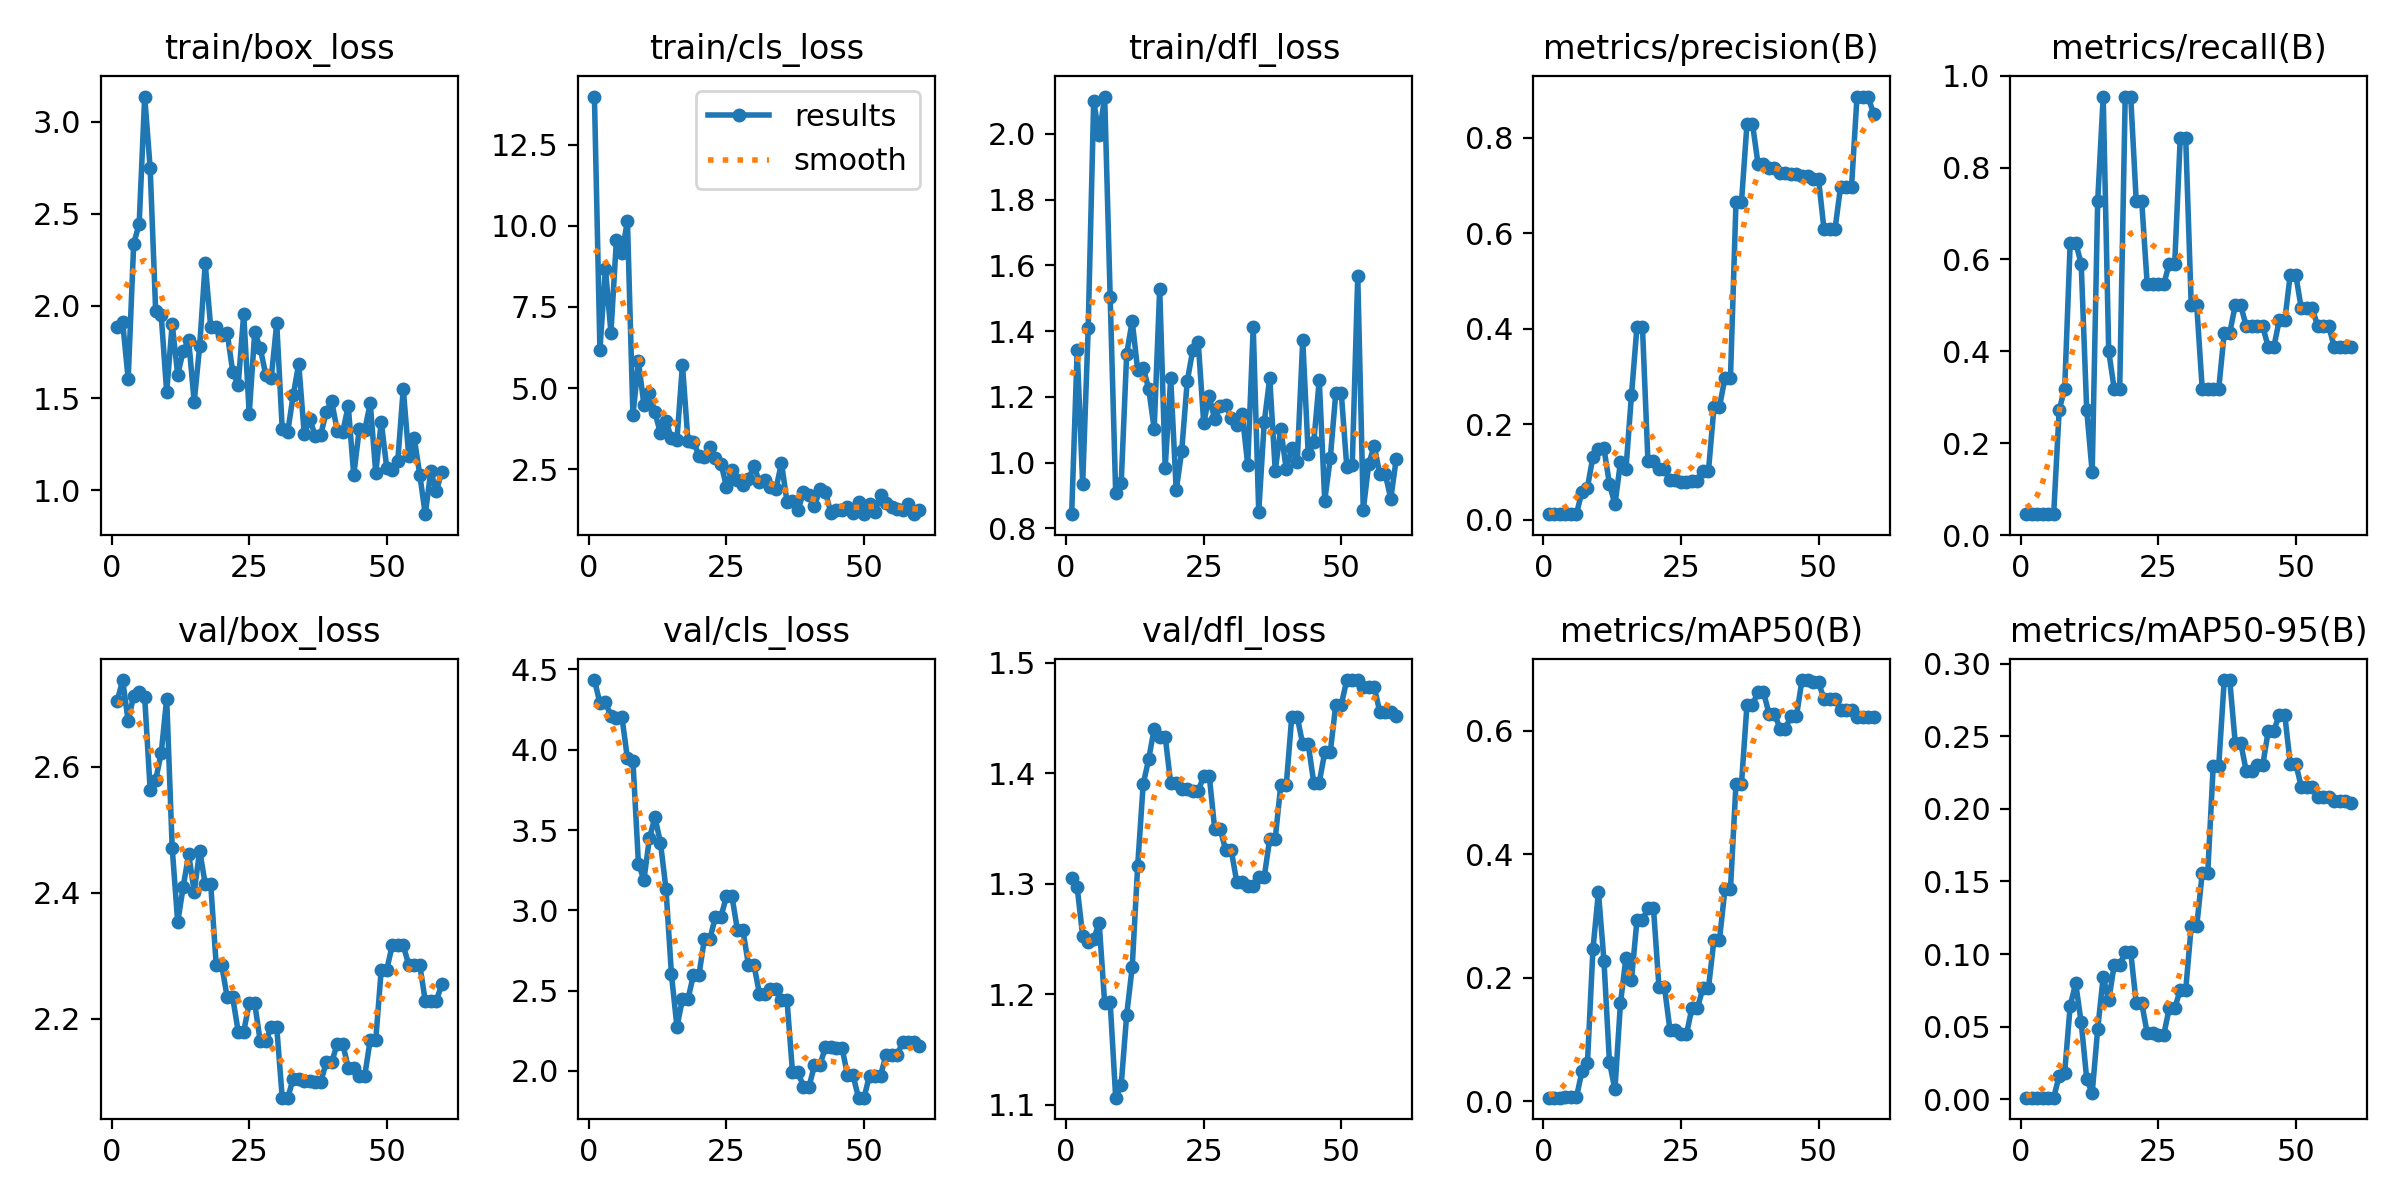

Source data for this figure (header and first rows):
epoch, time, train/box_loss, train/cls_loss, train/dfl_loss, metrics/precision(B), metrics/recall(B), metrics/mAP50(B), metrics/mAP50-95(B), val/box_loss, val/cls_loss, val/dfl_loss, lr/pg0, lr/pg1, lr/pg2
1, 1.807, 1.886, 13.98, 0.8428, 0.01163, 0.04545, 0.00613, 0.00123, 2.704, 4.434, 1.305, 0, 0, 0
2, 2.473, 1.91, 6.181, 1.342, 0.01205, 0.04545, 0.00639, 0.00128, 2.737, 4.291, 1.297, 1.40542e-05, 1.40542e-05, 1.40542e-05
3, 2.993, 1.603, 8.679, 0.9347, 0.01176, 0.04545, 0.00623, 0.00125, 2.672, 4.296, 1.253, 2.76369e-05, 2.76369e-05, 2.76369e-05
4, 3.466, 2.337, 6.706, 1.408, 0.0122, 0.04545, 0.00648, 0.0013, 2.713, 4.212, 1.248, 4.07479e-05, 4.07479e-05, 4.07479e-05
5, 3.964, 2.446, 9.574, 2.1, 0.0125, 0.04545, 0.00666, 0.00133, 2.719, 4.201, 1.25, 5.33874e-05, 5.33874e-05, 5.33874e-05
6, 4.466, 3.137, 9.149, 1.996, 0.0122, 0.04545, 0.00659, 0.00132, 2.71, 4.203, 1.265, 6.55554e-05, 6.55554e-05, 6.55554e-05
7, 5.005, 2.747, 10.15, 2.114, 0.05825, 0.2727, 0.04882, 0.01625, 2.563, 3.946, 1.192, 7.72517e-05, 7.72517e-05, 7.72517e-05
8, 6.074, 1.97, 4.16, 1.502, 0.06731, 0.3182, 0.06239, 0.01851, 2.579, 3.932, 1.193, 8.84765e-05, 8.84765e-05, 8.84765e-05
9, 7.311, 1.951, 5.818, 0.9058, 0.1321, 0.6364, 0.2463, 0.06451, 2.621, 3.291, 1.107, 9.92298e-05, 9.92298e-05, 9.92298e-05
10, 8.337, 1.532, 4.477, 0.9365, 0.1474, 0.6364, 0.3389, 0.07992, 2.708, 3.19, 1.118, 0.0001095, 0.0001095, 0.0001095
11, 9.318, 1.902, 4.852, 1.331, 0.1494, 0.5909, 0.228, 0.05304, 2.471, 3.449, 1.182, 0.0001193, 0.0001193, 0.0001193
12, 10.27, 1.627, 4.247, 1.431, 0.075, 0.2727, 0.06365, 0.01429, 2.353, 3.58, 1.224, 0.0001287, 0.0001287, 0.0001287
13, 11.17, 1.754, 3.607, 1.28, 0.03191, 0.1364, 0.01953, 0.00448, 2.409, 3.422, 1.317, 0.0001375, 0.0001375, 0.0001375
14, 12, 1.813, 3.985, 1.289, 0.1203, 0.7273, 0.1588, 0.04849, 2.461, 3.136, 1.39, 0.0001459, 0.0001459, 0.0001459
15, 12.95, 1.479, 3.455, 1.224, 0.1061, 0.9546, 0.2325, 0.08429, 2.401, 2.601, 1.413, 0.0001538, 0.0001538, 0.0001538
16, 13.82, 1.783, 3.408, 1.103, 0.2604, 0.4002, 0.1971, 0.0682, 2.467, 2.275, 1.44, 0.0001613, 0.0001613, 0.0001613
17, 14.67, 2.231, 5.718, 1.529, 0.4033, 0.3182, 0.293, 0.09242, 2.414, 2.446, 1.433, 0.0001683, 0.0001683, 0.0001683
18, 15.74, 1.885, 3.376, 0.9845, 0.4033, 0.3182, 0.293, 0.09242, 2.414, 2.446, 1.433, 0.0001748, 0.0001748, 0.0001748
19, 16.74, 1.887, 3.349, 1.257, 0.1221, 0.9546, 0.3132, 0.1014, 2.285, 2.599, 1.391, 0.0001808, 0.0001808, 0.0001808
20, 17.81, 1.84, 2.919, 0.9152, 0.1221, 0.9546, 0.3132, 0.1014, 2.285, 2.599, 1.391, 0.0001864, 0.0001864, 0.0001864
21, 18.8, 1.853, 2.872, 1.035, 0.106, 0.7273, 0.1852, 0.06626, 2.233, 2.823, 1.386, 0.0001915, 0.0001915, 0.0001915
22, 19.75, 1.643, 3.175, 1.247, 0.106, 0.7273, 0.1852, 0.06626, 2.233, 2.823, 1.386, 0.0001961, 0.0001961, 0.0001961
23, 20.62, 1.572, 2.852, 1.341, 0.08219, 0.5454, 0.1157, 0.04558, 2.179, 2.961, 1.384, 0.0002003, 0.0002003, 0.0002003
24, 21.49, 1.958, 2.674, 1.366, 0.08219, 0.5454, 0.1157, 0.04558, 2.179, 2.961, 1.384, 0.0002039, 0.0002039, 0.0002039
25, 22.43, 1.413, 1.962, 1.12, 0.07947, 0.5454, 0.1091, 0.04448, 2.224, 3.087, 1.398, 0.0002071, 0.0002071, 0.0002071
26, 23.25, 1.857, 2.48, 1.201, 0.07947, 0.5454, 0.1091, 0.04448, 2.224, 3.087, 1.398, 0.0002099, 0.0002099, 0.0002099
27, 24.1, 1.771, 2.163, 1.131, 0.08176, 0.5909, 0.1514, 0.06265, 2.164, 2.876, 1.349, 0.0002121, 0.0002121, 0.0002121
28, 24.99, 1.627, 2.021, 1.172, 0.08176, 0.5909, 0.1514, 0.06265, 2.164, 2.876, 1.349, 0.0002139, 0.0002139, 0.0002139
29, 25.85, 1.607, 2.19, 1.175, 0.1022, 0.8636, 0.1837, 0.07548, 2.186, 2.66, 1.33, 0.0002153, 0.0002153, 0.0002153
30, 26.76, 1.906, 2.602, 1.136, 0.1022, 0.8636, 0.1837, 0.07548, 2.186, 2.66, 1.33, 0.0002161, 0.0002161, 0.0002161
31, 27.62, 1.332, 2.1, 1.115, 0.2361, 0.5, 0.2618, 0.1191, 2.074, 2.48, 1.302, 0.0002165, 0.0002165, 0.0002165
32, 28.67, 1.317, 2.156, 1.147, 0.2361, 0.5, 0.2618, 0.1191, 2.074, 2.48, 1.302, 0.0002164, 0.0002164, 0.0002164
33, 29.64, 1.516, 1.941, 0.9931, 0.2973, 0.3182, 0.3441, 0.1557, 2.104, 2.51, 1.298, 0.0002158, 0.0002158, 0.0002158
34, 30.68, 1.687, 1.903, 1.412, 0.2973, 0.3182, 0.3441, 0.1557, 2.104, 2.51, 1.298, 0.0002148, 0.0002148, 0.0002148
35, 32.03, 1.305, 2.688, 0.8505, 0.665, 0.3182, 0.5141, 0.2297, 2.101, 2.443, 1.306, 0.0002133, 0.0002133, 0.0002133
36, 33.05, 1.384, 1.5, 1.122, 0.665, 0.3182, 0.5141, 0.2297, 2.101, 2.443, 1.306, 0.0002113, 0.0002113, 0.0002113
37, 34.01, 1.296, 1.521, 1.257, 0.8286, 0.4404, 0.6423, 0.2886, 2.099, 1.994, 1.341, 0.0002089, 0.0002089, 0.0002089
38, 35.02, 1.301, 1.248, 0.9754, 0.8286, 0.4404, 0.6423, 0.2886, 2.099, 1.994, 1.341, 0.0002059, 0.0002059, 0.0002059
39, 35.98, 1.425, 1.784, 1.103, 0.7453, 0.5, 0.6628, 0.2453, 2.131, 1.901, 1.389, 0.0002025, 0.0002025, 0.0002025
40, 37.03, 1.483, 1.698, 0.9794, 0.7453, 0.5, 0.6628, 0.2453, 2.131, 1.901, 1.389, 0.0001987, 0.0001987, 0.0001987
41, 37.86, 1.323, 1.373, 1.043, 0.7371, 0.4546, 0.6277, 0.2259, 2.16, 2.037, 1.451, 0.0001943, 0.0001943, 0.0001943
42, 38.76, 1.316, 1.896, 1.002, 0.7371, 0.4546, 0.6277, 0.2259, 2.16, 2.037, 1.451, 0.0001895, 0.0001895, 0.0001895
43, 39.58, 1.458, 1.789, 1.373, 0.7261, 0.4546, 0.6036, 0.2301, 2.122, 2.151, 1.426, 0.0001843, 0.0001843, 0.0001843
44, 40.47, 1.082, 1.14, 1.025, 0.7261, 0.4546, 0.6036, 0.2301, 2.122, 2.151, 1.426, 0.0001785, 0.0001785, 0.0001785
45, 41.28, 1.331, 1.24, 1.062, 0.7241, 0.4091, 0.6246, 0.2535, 2.109, 2.146, 1.392, 0.0001723, 0.0001723, 0.0001723
46, 42.16, 1.326, 1.249, 1.251, 0.7241, 0.4091, 0.6246, 0.2535, 2.109, 2.146, 1.392, 0.0001656, 0.0001656, 0.0001656
47, 42.98, 1.472, 1.334, 0.8841, 0.7196, 0.4671, 0.6822, 0.2647, 2.166, 1.974, 1.419, 0.0001584, 0.0001584, 0.0001584
48, 43.86, 1.095, 1.163, 1.012, 0.7196, 0.4671, 0.6822, 0.2647, 2.166, 1.974, 1.419, 0.0001508, 0.0001508, 0.0001508
49, 44.7, 1.371, 1.504, 1.21, 0.7135, 0.5665, 0.6786, 0.231, 2.278, 1.834, 1.462, 0.0001427, 0.0001427, 0.0001427
50, 45.58, 1.121, 1.123, 1.213, 0.7135, 0.5665, 0.6786, 0.231, 2.278, 1.834, 1.462, 0.0001341, 0.0001341, 0.0001341
51, 49.82, 1.111, 1.439, 0.9874, 0.6078, 0.4935, 0.6516, 0.2153, 2.316, 1.971, 1.484, 0.000125, 0.000125, 0.000125
52, 50.8, 1.16, 1.178, 0.9927, 0.6078, 0.4935, 0.6516, 0.2153, 2.316, 1.971, 1.484, 0.0001155, 0.0001155, 0.0001155
53, 51.64, 1.55, 1.71, 1.568, 0.6078, 0.4935, 0.6516, 0.2153, 2.316, 1.971, 1.484, 0.0001055, 0.0001055, 0.0001055
54, 52.58, 1.185, 1.445, 0.8551, 0.6961, 0.4546, 0.6343, 0.2079, 2.285, 2.098, 1.478, 9.50499e-05, 9.50499e-05, 9.50499e-05
55, 53.4, 1.281, 1.329, 0.9969, 0.6961, 0.4546, 0.6343, 0.2079, 2.285, 2.098, 1.478, 8.41109e-05, 8.41109e-05, 8.41109e-05
56, 54.3, 1.084, 1.28, 1.051, 0.6961, 0.4546, 0.6343, 0.2079, 2.285, 2.098, 1.478, 7.27004e-05, 7.27004e-05, 7.27004e-05
57, 55.12, 0.8695, 1.252, 0.9643, 0.8858, 0.4091, 0.6222, 0.2054, 2.228, 2.177, 1.456, 6.08182e-05, 6.08182e-05, 6.08182e-05
58, 56.05, 1.102, 1.437, 0.9649, 0.8858, 0.4091, 0.6222, 0.2054, 2.228, 2.177, 1.456, 4.84645e-05, 4.84645e-05, 4.84645e-05
59, 56.88, 0.9953, 1.115, 0.8899, 0.8858, 0.4091, 0.6222, 0.2054, 2.228, 2.177, 1.456, 3.56393e-05, 3.56393e-05, 3.56393e-05
60, 57.84, 1.098, 1.25, 1.011, 0.8502, 0.4091, 0.6218, 0.204, 2.254, 2.152, 1.452, 2.23424e-05, 2.23424e-05, 2.23424e-05
